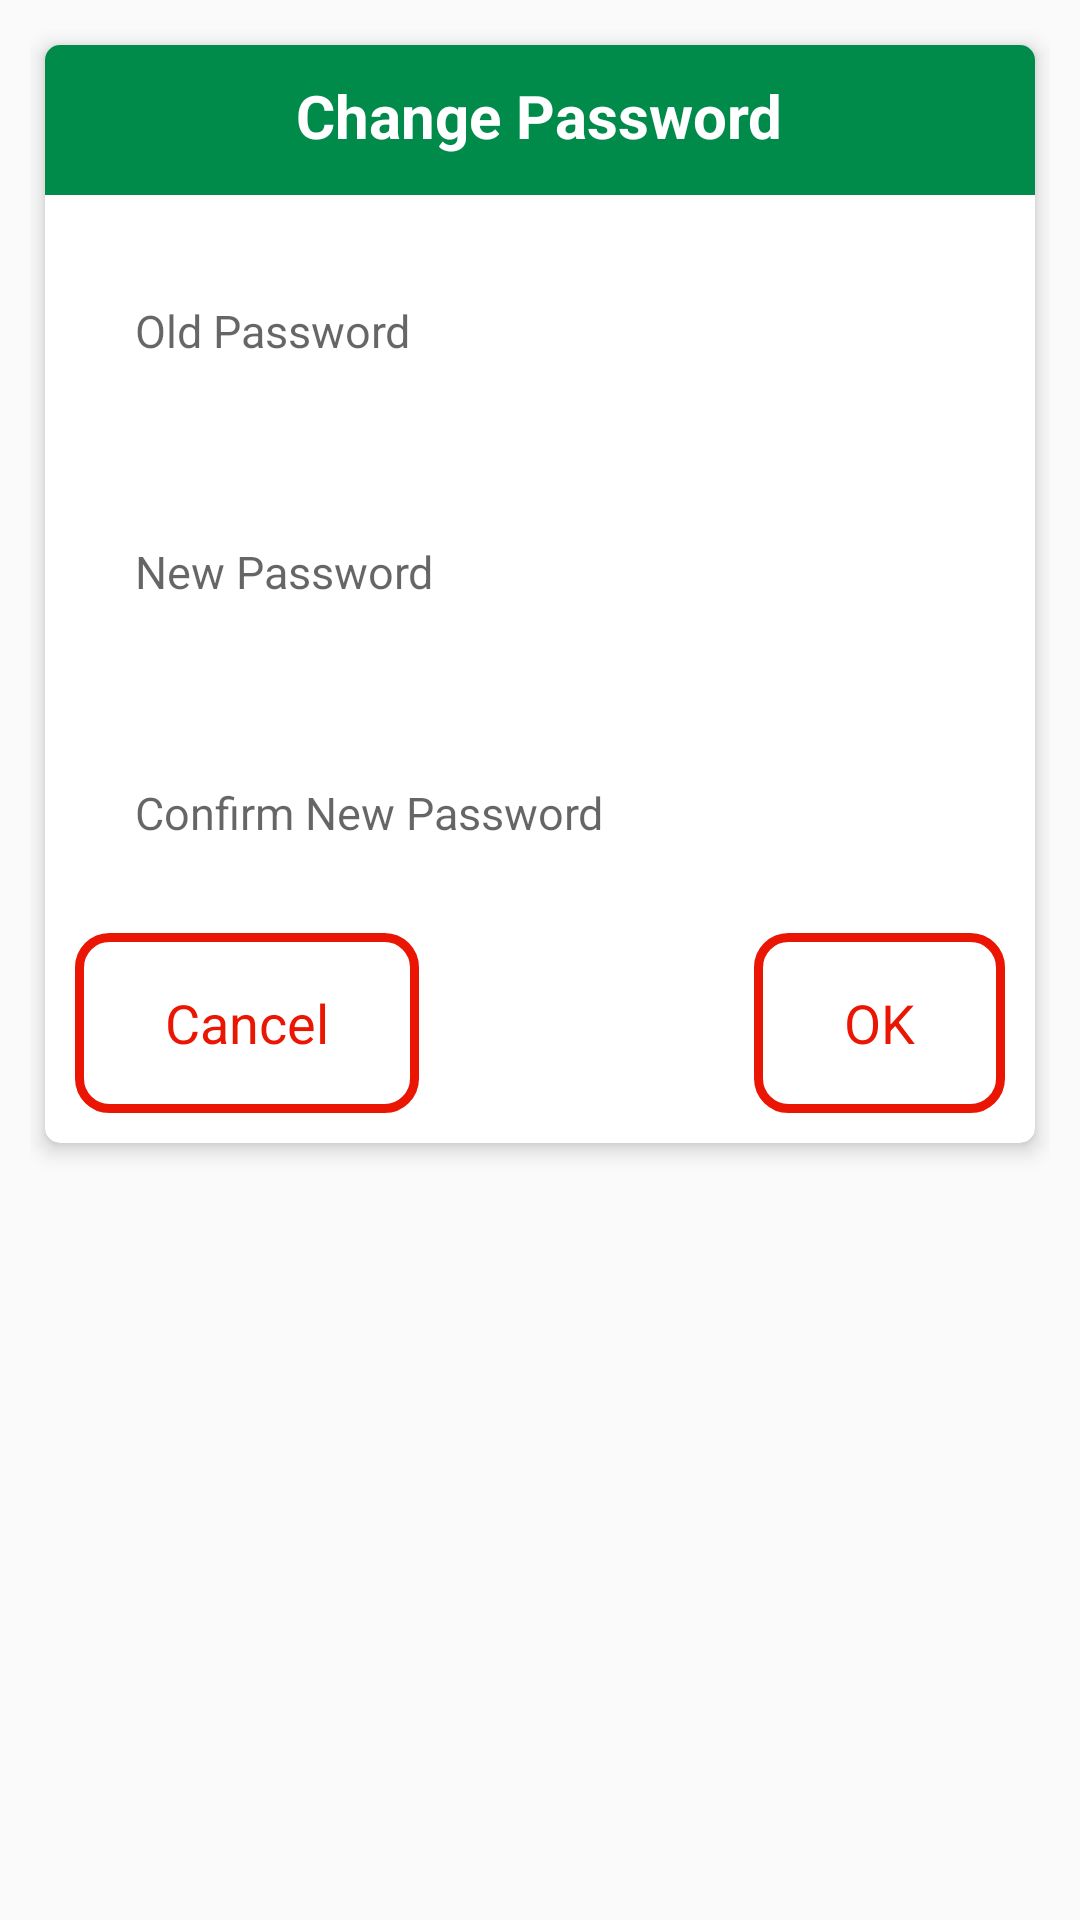

This screen was rendered from an Android layout file. Write that file and the resources it references.
<!-- AndroidManifest.xml: application theme SplashTheme -->
<!-- res/layout/activity_dialog_change_password.xml -->
<?xml version="1.0" encoding="utf-8"?>
<RelativeLayout xmlns:android="http://schemas.android.com/apk/res/android"
    xmlns:app="http://schemas.android.com/apk/res-auto"
    android:layout_width="wrap_content"
    android:layout_height="wrap_content"
    android:layout_margin="20dp"
    android:background="@drawable/dialog_bg"
    android:paddingBottom="5dp"
    android:paddingEnd="10dp"
    android:paddingLeft="10dp"
    android:paddingRight="10dp"
    android:paddingStart="10dp"
    android:paddingTop="10dp">


    <android.support.v7.widget.CardView
        android:id="@+id/cv_change_password"
        android:layout_width="match_parent"
        android:layout_height="wrap_content"
        android:layout_margin="5dp"
        android:background="?android:attr/selectableItemBackground"
        android:foreground="?android:attr/selectableItemBackground"
        android:padding="10dp"
        app:cardCornerRadius="5dp"
        app:cardElevation="4dp"
        app:cardMaxElevation="4dp">

        <RelativeLayout
            android:id="@+id/rl_change_password"
            android:layout_width="wrap_content"
            android:layout_height="wrap_content">

            <RelativeLayout
                android:id="@+id/rl_dialog_tittle"
                android:layout_width="match_parent"
                android:layout_height="50dp"
                android:background="@color/main_color"
                android:padding="10dp">

                <TextView
                    android:layout_width="wrap_content"
                    android:layout_height="wrap_content"
                    android:layout_centerHorizontal="true"
                    android:text="@string/dialog_banner_change_password_textview"
                    android:textColor="@color/white"
                    android:textSize="20sp"
                    android:textStyle="bold" />

            </RelativeLayout>

            <RelativeLayout
                android:id="@+id/rl_change_password_content"
                android:layout_width="wrap_content"
                android:layout_height="wrap_content"
                android:layout_below="@id/rl_dialog_tittle"
                android:layout_marginTop="5dp">

                <EditText
                    android:id="@+id/edt_user_old_password"
                    android:layout_width="match_parent"
                    android:layout_height="wrap_content"
                    android:layout_margin="10dp"
                    android:background="@drawable/dialog_bg"
                    android:digits="@string/useremail_text"
                    android:hint="@string/edt_old_password"
                    android:inputType="textPassword"
                    android:lines="1"
                    android:maxLength="20"
                    android:maxLines="1"
                    android:padding="20dp"
                    android:textColor="#FFFFFF"
                    android:textSize="15sp" />


                <EditText
                    android:id="@+id/edt_user_new_password_one"
                    android:layout_width="match_parent"
                    android:layout_height="wrap_content"
                    android:layout_below="@id/edt_user_old_password"
                    android:layout_margin="10dp"
                    android:background="@drawable/dialog_bg"
                    android:digits="@string/useremail_text"
                    android:hint="@string/edt_new_password"
                    android:inputType="textPassword"
                    android:lines="1"
                    android:maxLength="20"
                    android:maxLines="1"
                    android:padding="20dp"
                    android:textColor="#FFFFFF"
                    android:textSize="15sp" />


                <EditText
                    android:id="@+id/edt_user_confirm_new_password_one"
                    android:layout_width="match_parent"
                    android:layout_height="wrap_content"
                    android:layout_below="@id/edt_user_new_password_one"
                    android:layout_margin="10dp"
                    android:background="@drawable/dialog_bg"
                    android:digits="@string/useremail_text"
                    android:hint="@string/edt_confirm_new_password"
                    android:inputType="textPassword"
                    android:lines="1"
                    android:maxLength="20"
                    android:maxLines="1"
                    android:padding="20dp"
                    android:textColor="#FFFFFF"
                    android:textSize="15sp" />


            </RelativeLayout>

            <RelativeLayout
                android:id="@+id/rl_cancel_btn"
                android:layout_width="wrap_content"
                android:layout_height="60dp"
                android:layout_alignParentLeft="true"
                android:layout_alignParentStart="true"
                android:layout_below="@id/rl_change_password_content"
                android:layout_marginBottom="10dp"
                android:layout_marginLeft="10dp"
                android:layout_marginStart="10dp"
                android:background="@drawable/dialog_change_password_btn_bg">

                <TextView
                    android:id="@+id/tv_dialog_password_cancel"
                    android:layout_width="wrap_content"
                    android:layout_height="wrap_content"
                    android:layout_centerInParent="true"
                    android:layout_marginBottom="10dp"
                    android:layout_marginLeft="40dp"
                    android:layout_marginStart="40dp"
                    android:padding="10dp"
                    android:text="@string/dialog_cancel_textview"
                    android:textColor="@color/red"
                    android:textSize="18sp" />

            </RelativeLayout>

            <RelativeLayout
                android:id="@+id/rl_ok_btn"
                android:layout_width="wrap_content"
                android:layout_height="60dp"
                android:layout_alignParentEnd="true"
                android:layout_alignParentRight="true"
                android:layout_below="@id/rl_change_password_content"
                android:layout_marginBottom="10dp"
                android:layout_marginEnd="10dp"
                android:layout_marginRight="10dp"
                android:background="@drawable/dialog_change_password_btn_bg">

                <TextView
                    android:id="@+id/tv_dialog_password_ok"
                    android:layout_width="wrap_content"
                    android:layout_height="wrap_content"
                    android:layout_centerInParent="true"
                    android:layout_marginBottom="10dp"
                    android:layout_marginEnd="40dp"
                    android:layout_marginRight="40dp"
                    android:padding="10dp"
                    android:text="@string/dialog_ok_textview"
                    android:textColor="@color/red"
                    android:textSize="18sp" />

            </RelativeLayout>

        </RelativeLayout>

    </android.support.v7.widget.CardView>

</RelativeLayout>
<!-- resources referenced by this layout -->
<resources>
  <color name="main_color">#008B4B</color>
  <color name="red">#ea1502</color>
  <color name="white">#FFFFFF</color>
  <!-- drawable dialog_change_password_btn_bg (drawable) -->
  <?xml version="1.0" encoding="UTF-8"?>
  <shape xmlns:android="http://schemas.android.com/apk/res/android">
      <solid android:color="#FFFFFF" />
      <stroke
          android:width="3dip"
          android:color="@color/red" />
      <corners android:radius="10dip" />
      <padding
          android:bottom="0dip"
          android:left="0dip"
          android:right="0dip"
          android:top="0dip" />
  </shape>
  <string name="dialog_banner_change_password_textview">Change Password</string>
  <string name="dialog_cancel_textview">Cancel</string>
  <string name="dialog_ok_textview">OK</string>
  <string name="edt_confirm_new_password">Confirm New Password</string>
  <string name="edt_new_password">New Password</string>
  <string name="edt_old_password">Old Password</string>
  <string name="useremail_text">ABCDEFGHIJKLMNOPQRSTUVWXYZabcdefghijklmnopqrstuvwxyz1234567890.,_^-@#$=+()&amp;%`~*{}[]:;&lt;&gt;</string>
  <style name="SplashTheme" parent="Theme.AppCompat.Light.NoActionBar">
          <item name="colorPrimary">@color/colorPrimary</item>
          <item name="colorPrimaryDark">@color/colorPrimaryDark</item>
          <item name="colorAccent">@color/colorAccent</item>
          <item name="android:windowNoTitle">true</item>
          <item name="windowActionBar">false</item>
          <item name="android:windowFullscreen">true</item>
          <item name="android:windowContentOverlay">@null</item>
      </style>
  <color name="colorPrimary">#e53324</color>
  <color name="colorPrimaryDark">#cd2718</color>
  <color name="colorAccent">#00796B</color>
</resources>
